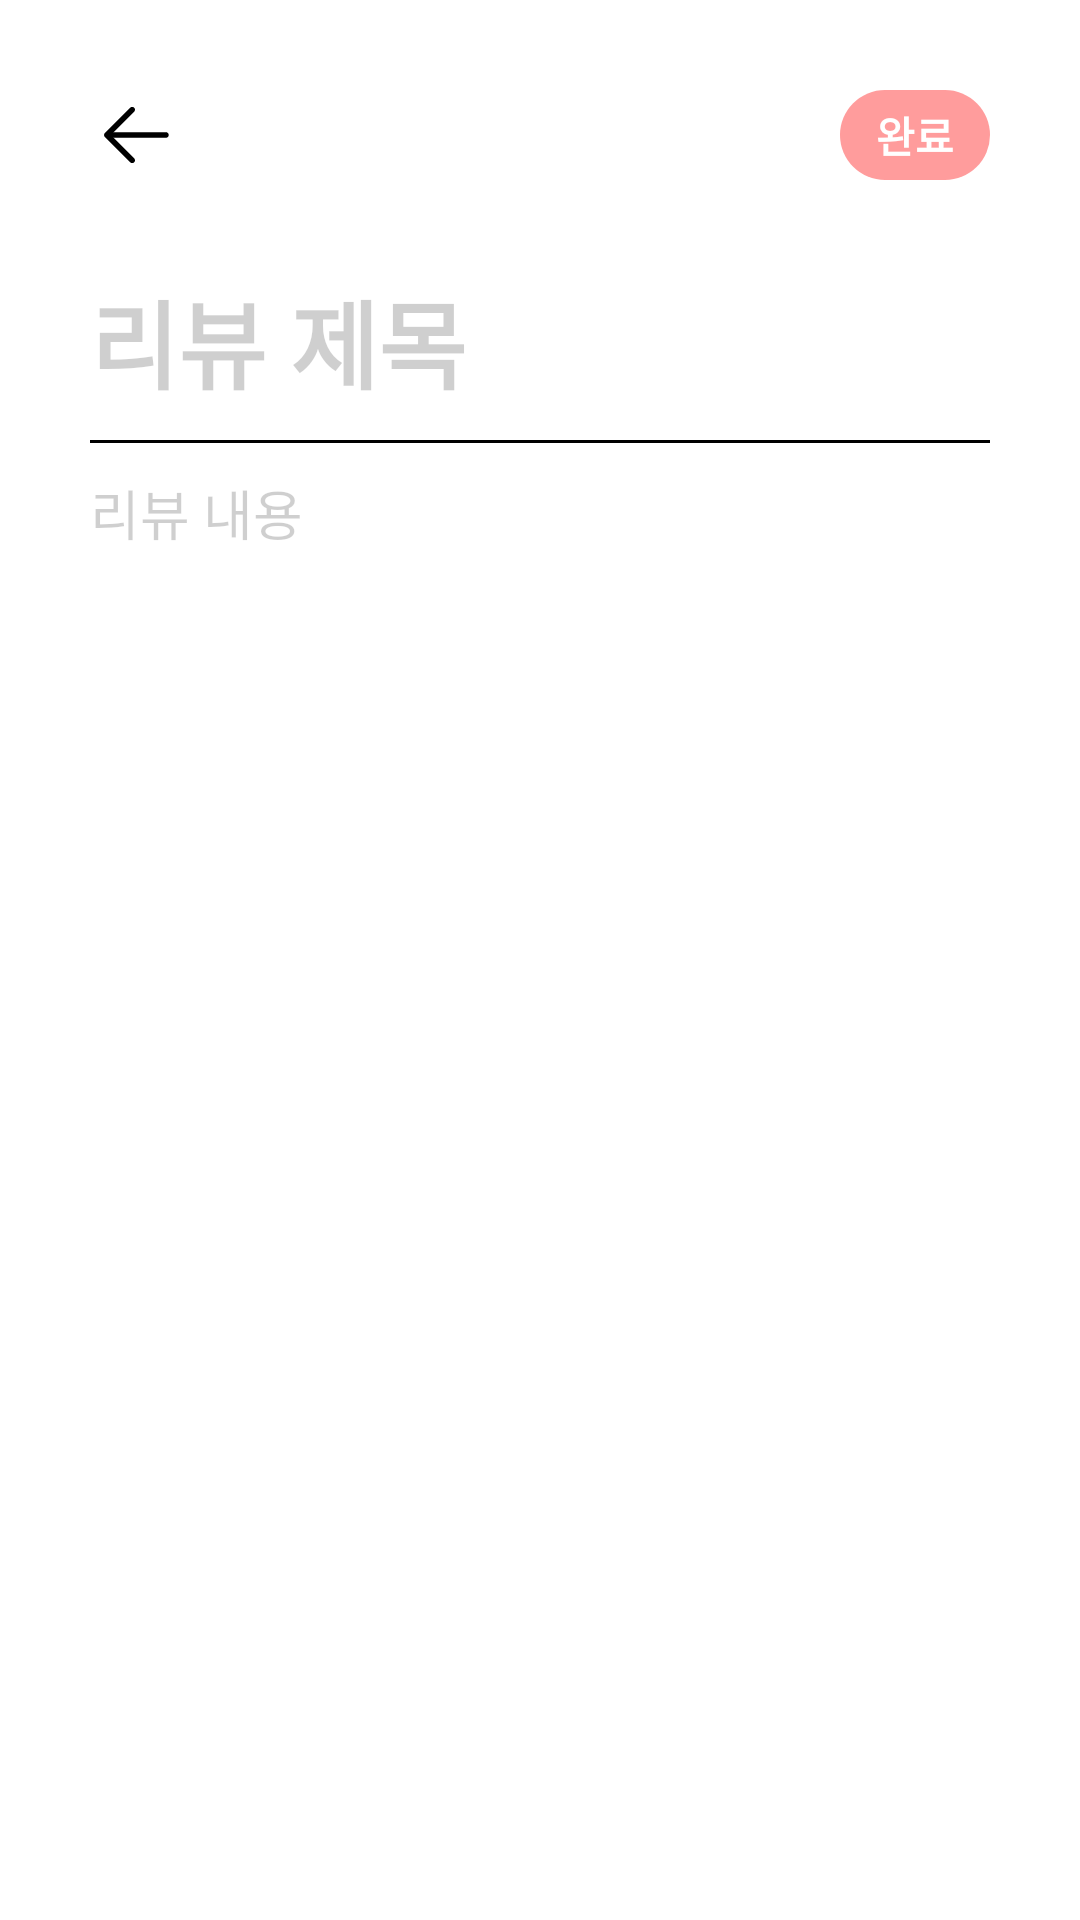

Produce the Android XML layout that renders to this screen, including the resource entries it uses.
<!-- AndroidManifest.xml: application theme Theme.KUEAT -->
<!-- res/layout/fragment_write_review.xml -->
<?xml version="1.0" encoding="utf-8"?>
<LinearLayout xmlns:android="http://schemas.android.com/apk/res/android"
    xmlns:tools="http://schemas.android.com/tools"
    android:layout_width="match_parent"
    android:layout_height="match_parent"
    android:orientation="vertical"
    android:paddingVertical="30dp"
    tools:context=".ui.home.WriteReviewFragment">
    <LinearLayout
        android:layout_width="match_parent"
        android:layout_height="wrap_content"
        android:layout_marginHorizontal="30dp"
        android:orientation="horizontal">

        <ImageView
            android:id="@+id/iv_edit_appeal_article_back"
            android:layout_width="30dp"
            android:layout_height="30dp"
            android:src="@drawable/ic_btn_back" />

        <View
            android:layout_width="0dp"
            android:layout_height="0dp"
            android:layout_weight="1" />

        <TextView
            android:id="@+id/tv_confirm_edit_article"
            android:layout_width="50dp"
            android:layout_height="30dp"
            android:background="@drawable/shape_edit_appeal_article_confirm"
            android:text="완료"
            android:gravity="center"
            android:textColor="@color/white"
            android:textStyle="bold"
            />

    </LinearLayout>

    <EditText
        android:id="@+id/title"
        android:layout_width="match_parent"
        android:layout_height="wrap_content"
        android:layout_marginHorizontal="30dp"
        android:layout_marginTop="30dp"
        android:background="@null"
        android:hint="리뷰 제목"
        android:textColorHint="@color/semi_transparent"
        android:textSize="32dp"
        android:textStyle="bold" />

    <View
        android:layout_width="match_parent"
        android:layout_height="1dp"
        android:background="@color/black"
        android:layout_marginHorizontal="30dp"
        android:layout_marginVertical="10dp"
        />

    <EditText
        android:id="@+id/context"
        android:layout_width="match_parent"
        android:layout_height="wrap_content"
        android:layout_marginHorizontal="30dp"
        android:background="@null"
        android:hint="리뷰 내용"
        android:textColorHint="@color/semi_transparent" />


</LinearLayout>
<!-- resources referenced by this layout -->
<resources>
  <color name="black">#FF000000</color>
  <color name="semi_transparent">#30000000</color>
  <color name="white">#FFFFFFFF</color>
  <!-- drawable ic_btn_back (drawable) -->
  <vector xmlns:android="http://schemas.android.com/apk/res/android"
      android:width="41dp"
      android:height="41dp"
      android:viewportWidth="41"
      android:viewportHeight="41">
    <path
        android:pathData="M8.969,19.219H34.594C34.934,19.219 35.259,19.354 35.5,19.594C35.74,19.834 35.875,20.16 35.875,20.5C35.875,20.84 35.74,21.166 35.5,21.406C35.259,21.646 34.934,21.781 34.594,21.781H8.969C8.629,21.781 8.303,21.646 8.063,21.406C7.822,21.166 7.688,20.84 7.688,20.5C7.688,20.16 7.822,19.834 8.063,19.594C8.303,19.354 8.629,19.219 8.969,19.219Z"
        android:fillColor="#000000"/>
    <path
        android:pathData="M9.499,20.5L20.126,31.124C20.367,31.365 20.502,31.691 20.502,32.031C20.502,32.371 20.367,32.698 20.126,32.938C19.885,33.179 19.559,33.314 19.219,33.314C18.879,33.314 18.552,33.179 18.312,32.938L6.78,21.407C6.661,21.288 6.566,21.147 6.502,20.991C6.437,20.835 6.404,20.669 6.404,20.5C6.404,20.331 6.437,20.165 6.502,20.009C6.566,19.853 6.661,19.712 6.78,19.593L18.312,8.062C18.552,7.821 18.879,7.686 19.219,7.686C19.559,7.686 19.885,7.821 20.126,8.062C20.367,8.302 20.502,8.629 20.502,8.969C20.502,9.309 20.367,9.635 20.126,9.876L9.499,20.5Z"
        android:fillColor="#000000"/>
  </vector>
  <!-- drawable shape_edit_appeal_article_confirm (drawable) -->
  <?xml version="1.0" encoding="utf-8"?>
  <shape xmlns:android="http://schemas.android.com/apk/res/android">
    <corners android:radius="15dp" />
    <solid android:color="@color/pink" />
  </shape>
  <style name="Theme.KUEAT" parent="Theme.MaterialComponents.DayNight.DarkActionBar">
          
          <item name="colorPrimary">@color/pink</item>
          <item name="colorPrimaryVariant">@color/pink</item>
          <item name="colorOnPrimary">@color/white</item>
          
          <item name="colorSecondary">@color/teal_200</item>
          <item name="colorSecondaryVariant">@color/teal_700</item>
          <item name="colorOnSecondary">@color/black</item>
          
          <item name="android:statusBarColor">?attr/colorPrimaryVariant</item>
          
          <item name="windowActionBar">false</item>
          <item name="windowNoTitle">true</item>
      </style>
  <color name="pink">#FF9C9C</color>
  <color name="teal_200">#FF03DAC5</color>
  <color name="teal_700">#FF018786</color>
</resources>
